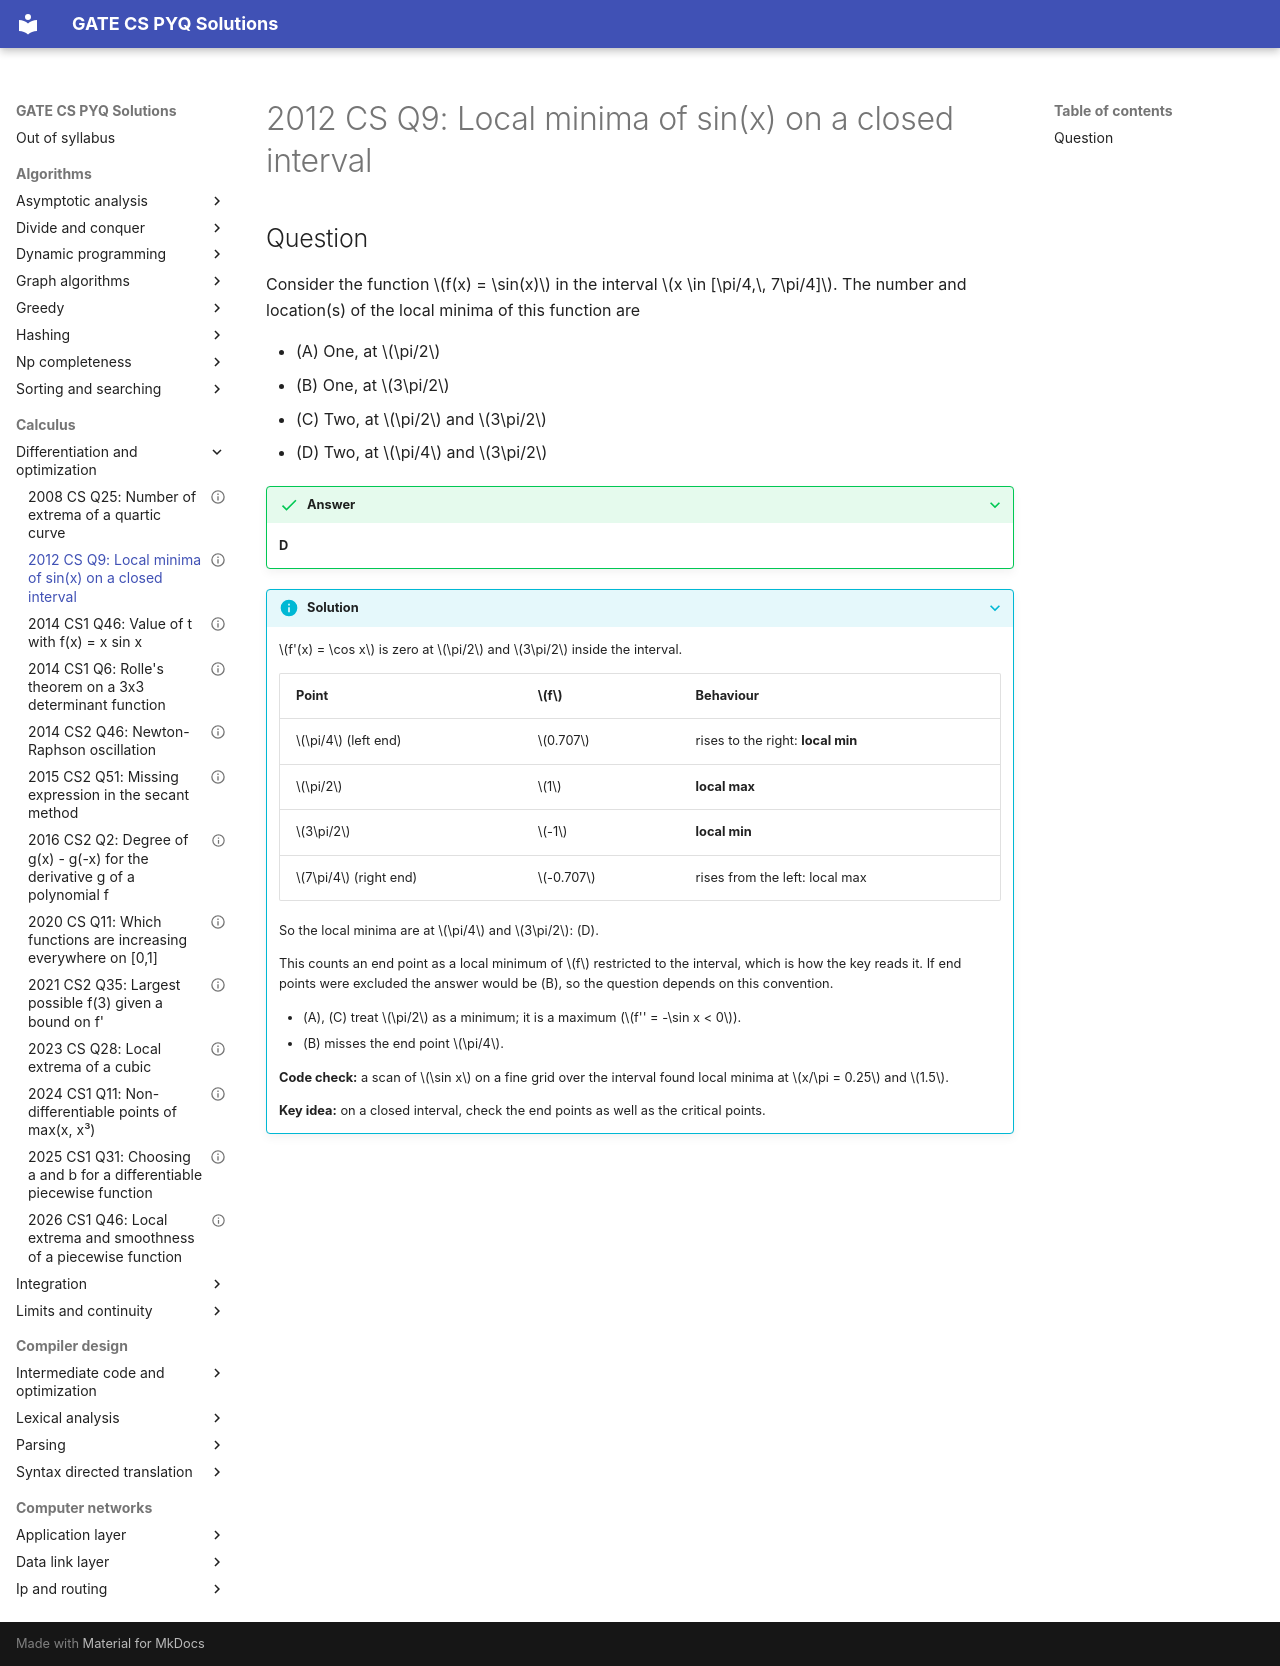

repository: saheenusman/GATE-PYQs · page: calculus/differentiation-and-optimization/2012-set1-q9/index.html · generator: mkdocs

---
title: "2012 CS Q9: Local minima of sin(x) on a closed interval"
year: 2012
set: 1
paper: CS
q_no: 9
subject: calculus
topic: differentiation-and-optimization
also: []
marks: 1
type: MCQ
official_answer: "D"
status: verified
---

# 2012 CS Q9: Local minima of sin(x) on a closed interval

## Question

Consider the function $f(x) = \sin(x)$ in the interval $x \in [\pi/4,\, 7\pi/4]$. The number and location(s) of the local minima of this function are

- (A) One, at $\pi/2$
- (B) One, at $3\pi/2$
- (C) Two, at $\pi/2$ and $3\pi/2$
- (D) Two, at $\pi/4$ and $3\pi/2$

<details class="success" markdown="1">
<summary>Answer</summary>

**D**

</details>

<details class="info" markdown="1">
<summary>Solution</summary>

$f'(x) = \cos x$ is zero at $\pi/2$ and $3\pi/2$ inside the interval.

| Point | $f$ | Behaviour |
|---|---|---|
| $\pi/4$ (left end) | $0.707$ | rises to the right: **local min** |
| $\pi/2$ | $1$ | **local max** |
| $3\pi/2$ | $-1$ | **local min** |
| $7\pi/4$ (right end) | $-0.707$ | rises from the left: local max |

So the local minima are at $\pi/4$ and $3\pi/2$: (D).

This counts an end point as a local minimum of $f$ restricted to the interval, which is how the key reads it. If end points were excluded the answer would be (B), so the question depends on this convention.

- (A), (C) treat $\pi/2$ as a minimum; it is a maximum ($f'' = -\sin x < 0$).
- (B) misses the end point $\pi/4$.

**Code check:** a scan of $\sin x$ on a fine grid over the interval found local minima at $x/\pi = 0.25$ and $1.5$.

**Key idea:** on a closed interval, check the end points as well as the critical points.

</details>
